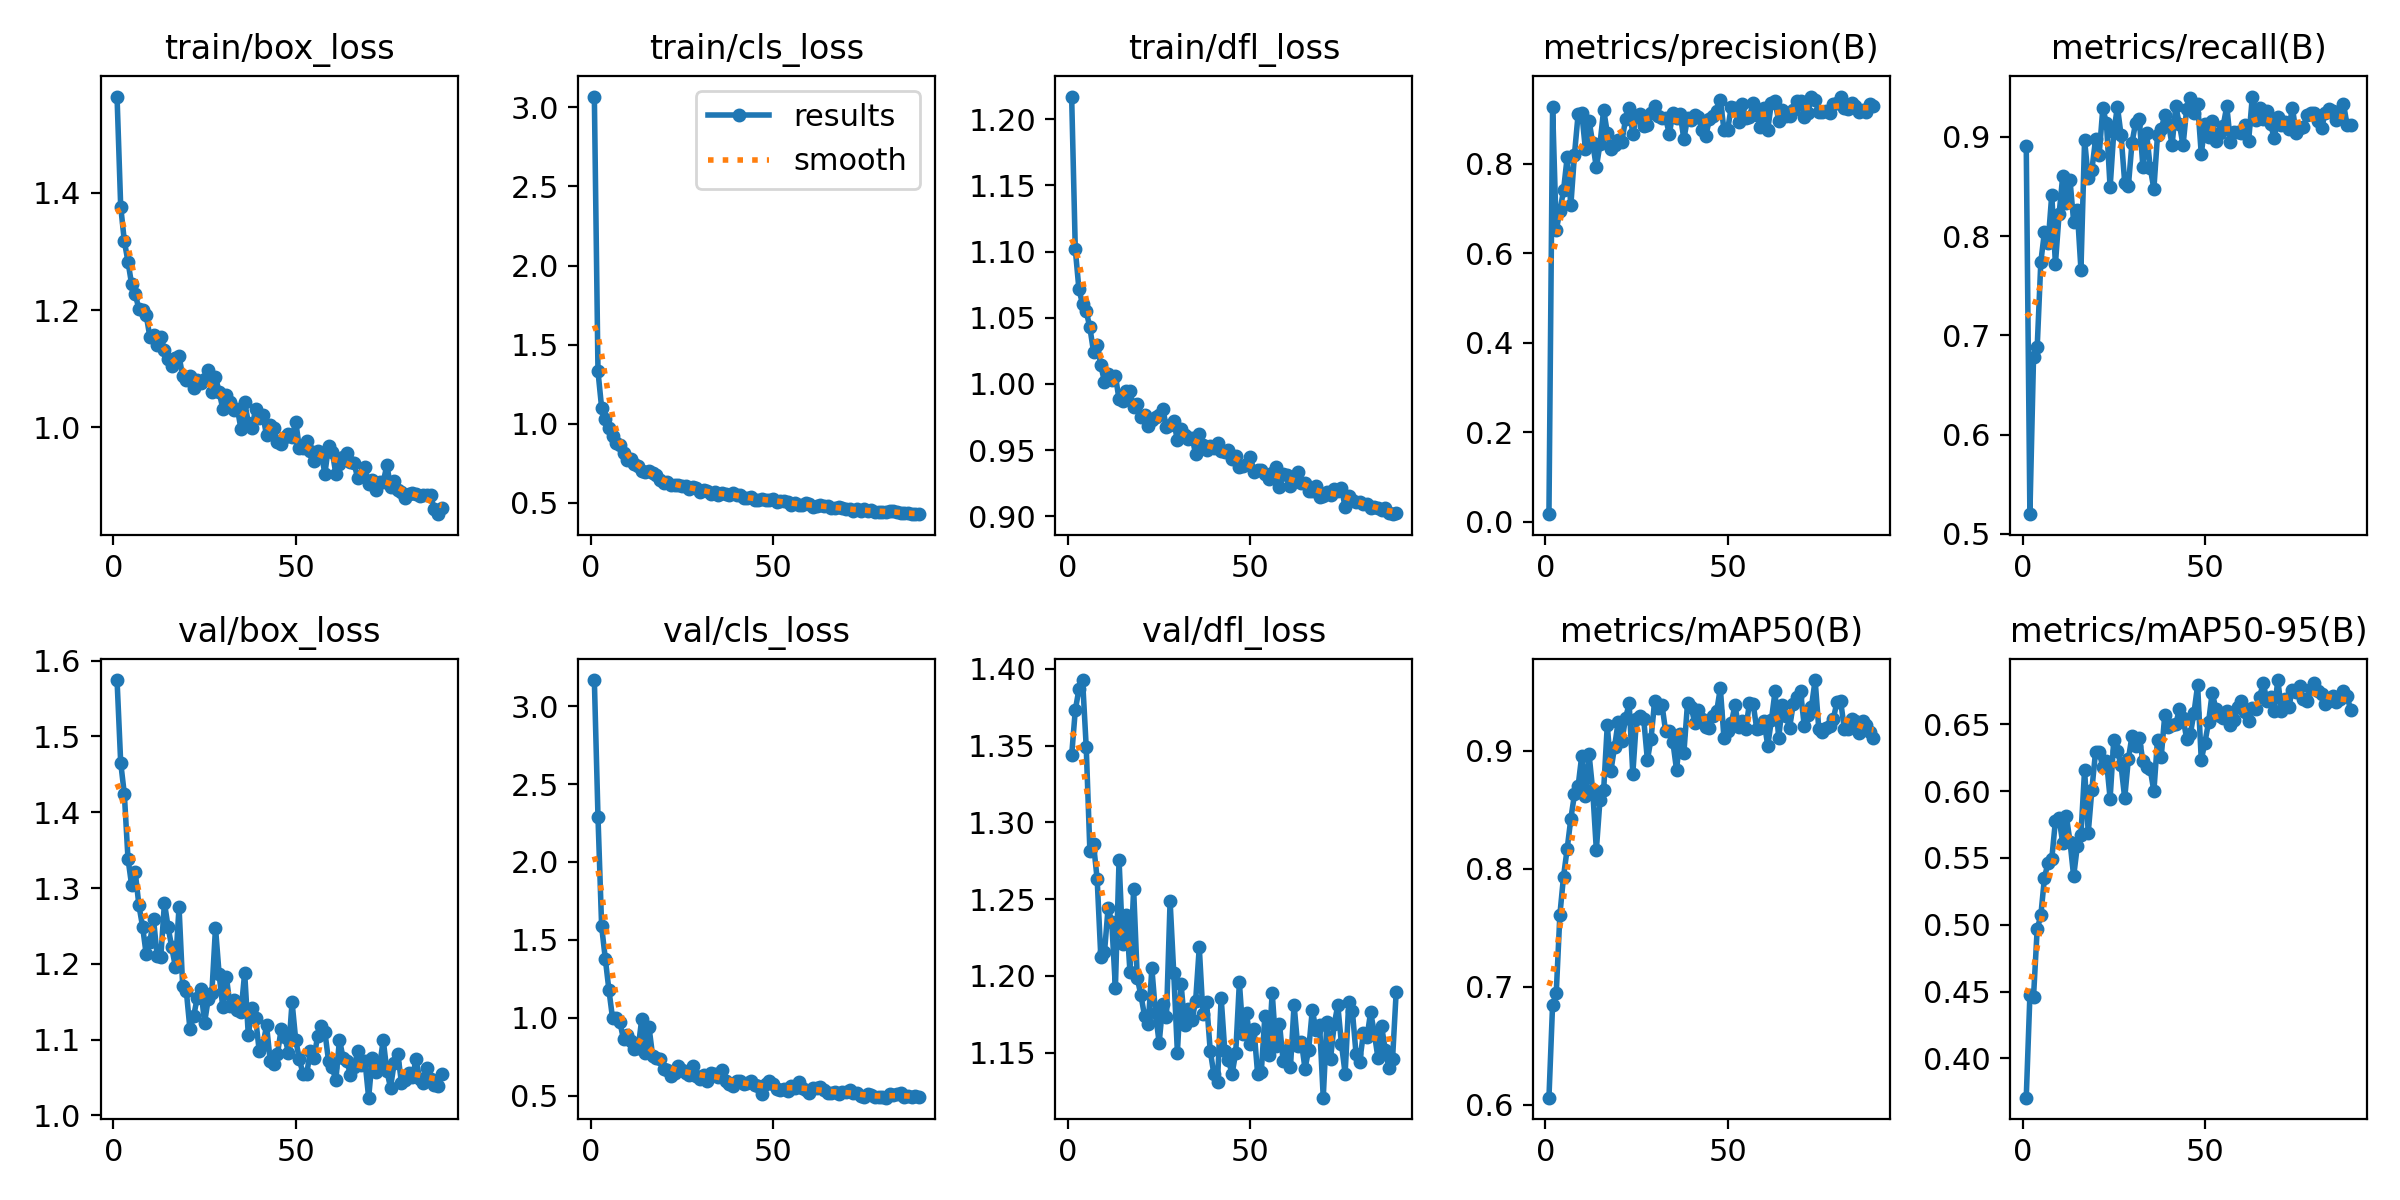

Values plotted in this chart, from the file beside it:
epoch, time, train/box_loss, train/cls_loss, train/dfl_loss, metrics/precision(B), metrics/recall(B), metrics/mAP50(B), metrics/mAP50-95(B), val/box_loss, val/cls_loss, val/dfl_loss, lr/pg0, lr/pg1, lr/pg2
1, 12.11, 1.564, 3.068, 1.217, 0.01711, 0.8911, 0.6061, 0.3707, 1.574, 3.168, 1.344, 0.0004078, 0.0004078, 0.0004078
2, 19.22, 1.376, 1.331, 1.102, 0.926, 0.5198, 0.685, 0.4471, 1.466, 2.289, 1.373, 0.0008163, 0.0008163, 0.0008163
3, 26.25, 1.317, 1.101, 1.072, 0.6519, 0.6782, 0.6944, 0.4463, 1.424, 1.586, 1.387, 0.001217, 0.001217, 0.001217
4, 33.01, 1.282, 1.031, 1.06, 0.6934, 0.6878, 0.7611, 0.4968, 1.339, 1.38, 1.393, 0.001213, 0.001213, 0.001213
5, 39.84, 1.244, 0.9706, 1.055, 0.7406, 0.774, 0.7935, 0.507, 1.304, 1.178, 1.349, 0.0012, 0.0012, 0.0012
6, 46.8, 1.227, 0.9255, 1.043, 0.8144, 0.8043, 0.817, 0.5353, 1.321, 0.995, 1.282, 0.001188, 0.001188, 0.001188
7, 53.51, 1.202, 0.8782, 1.024, 0.7066, 0.7935, 0.8425, 0.5465, 1.277, 0.9984, 1.286, 0.001176, 0.001176, 0.001176
8, 60.54, 1.2, 0.8659, 1.03, 0.8202, 0.8417, 0.8631, 0.5492, 1.249, 0.9719, 1.263, 0.001163, 0.001163, 0.001163
9, 67.36, 1.191, 0.8128, 1.014, 0.9104, 0.7719, 0.8701, 0.5777, 1.212, 0.8611, 1.212, 0.001151, 0.001151, 0.001151
10, 74.11, 1.154, 0.7734, 1.002, 0.9133, 0.8218, 0.896, 0.5796, 1.229, 0.8914, 1.215, 0.001139, 0.001139, 0.001139
11, 80.98, 1.157, 0.777, 1.008, 0.8322, 0.8602, 0.8614, 0.5612, 1.259, 0.8487, 1.244, 0.001126, 0.001126, 0.001126
12, 87.71, 1.14, 0.7462, 1.003, 0.8963, 0.833, 0.8972, 0.5812, 1.211, 0.7984, 1.235, 0.001114, 0.001114, 0.001114
13, 94.43, 1.155, 0.7362, 1.006, 0.8458, 0.8562, 0.8666, 0.5622, 1.209, 0.8024, 1.192, 0.001102, 0.001102, 0.001102
14, 101.2, 1.132, 0.7019, 0.9885, 0.7917, 0.8145, 0.816, 0.5363, 1.28, 0.9918, 1.275, 0.001089, 0.001089, 0.001089
15, 107.9, 1.117, 0.6941, 0.9873, 0.8436, 0.8259, 0.8587, 0.5587, 1.249, 0.7722, 1.221, 0.001077, 0.001077, 0.001077
16, 114.9, 1.104, 0.6992, 0.9947, 0.9204, 0.7662, 0.8665, 0.5674, 1.222, 0.9384, 1.24, 0.001064, 0.001064, 0.001064
17, 121.8, 1.118, 0.6872, 0.9946, 0.8691, 0.897, 0.9219, 0.6159, 1.196, 0.7513, 1.202, 0.001052, 0.001052, 0.001052
18, 128.6, 1.121, 0.6772, 0.9823, 0.8333, 0.8582, 0.8832, 0.5688, 1.275, 0.7424, 1.256, 0.00104, 0.00104, 0.00104
19, 135.4, 1.087, 0.6437, 0.9851, 0.8414, 0.8666, 0.9036, 0.601, 1.171, 0.7372, 1.199, 0.001027, 0.001027, 0.001027
20, 142.3, 1.08, 0.629, 0.9753, 0.8539, 0.8975, 0.9248, 0.6292, 1.164, 0.6685, 1.187, 0.001015, 0.001015, 0.001015
21, 149.4, 1.088, 0.6348, 0.9763, 0.8485, 0.8818, 0.9085, 0.6294, 1.113, 0.6615, 1.174, 0.001002, 0.001002, 0.001002
22, 156.2, 1.066, 0.6123, 0.9681, 0.8994, 0.9287, 0.9275, 0.6178, 1.131, 0.6255, 1.169, 0.0009901, 0.0009901, 0.0009901
23, 163.1, 1.08, 0.6157, 0.973, 0.9239, 0.9136, 0.9402, 0.6227, 1.155, 0.6429, 1.205, 0.0009778, 0.0009778, 0.0009778
24, 169.9, 1.075, 0.6105, 0.9751, 0.8667, 0.8489, 0.8805, 0.5944, 1.166, 0.6928, 1.176, 0.0009654, 0.0009654, 0.0009654
25, 176.8, 1.083, 0.6062, 0.9768, 0.9051, 0.9044, 0.9267, 0.6382, 1.122, 0.6664, 1.156, 0.000953, 0.000953, 0.000953
26, 184.1, 1.098, 0.6093, 0.981, 0.91, 0.9303, 0.9298, 0.6302, 1.153, 0.6465, 1.182, 0.0009406, 0.0009406, 0.0009406
27, 191, 1.06, 0.5872, 0.9674, 0.8841, 0.9018, 0.9266, 0.6191, 1.161, 0.6334, 1.173, 0.0009283, 0.0009283, 0.0009283
28, 197.9, 1.086, 0.6032, 0.9689, 0.887, 0.8538, 0.8922, 0.5947, 1.248, 0.6904, 1.249, 0.0009159, 0.0009159, 0.0009159
29, 204.7, 1.061, 0.5932, 0.9718, 0.9121, 0.8501, 0.9104, 0.6238, 1.186, 0.6234, 1.202, 0.0009035, 0.0009035, 0.0009035
30, 211.9, 1.032, 0.5695, 0.9575, 0.9292, 0.8939, 0.9423, 0.6412, 1.142, 0.6075, 1.15, 0.0008911, 0.0008911, 0.0008911
31, 219.1, 1.056, 0.5824, 0.9658, 0.9072, 0.9141, 0.9366, 0.6339, 1.182, 0.6308, 1.195, 0.0008787, 0.0008787, 0.0008787
32, 226.1, 1.043, 0.5731, 0.9618, 0.9015, 0.9175, 0.9391, 0.6398, 1.144, 0.5916, 1.168, 0.0008664, 0.0008664, 0.0008664
33, 233, 1.03, 0.5592, 0.9584, 0.903, 0.8697, 0.9166, 0.6223, 1.152, 0.6439, 1.178, 0.000854, 0.000854, 0.000854
34, 240, 1.032, 0.568, 0.9595, 0.8655, 0.9038, 0.9169, 0.6178, 1.139, 0.6381, 1.171, 0.0008416, 0.0008416, 0.0008416
35, 246.9, 0.9968, 0.5477, 0.9474, 0.9139, 0.8689, 0.9072, 0.6163, 1.137, 0.6162, 1.184, 0.0008293, 0.0008293, 0.0008293
36, 254, 1.044, 0.5598, 0.9622, 0.9022, 0.8473, 0.8838, 0.5998, 1.188, 0.6672, 1.219, 0.0008169, 0.0008169, 0.0008169
37, 260.9, 1.008, 0.5551, 0.9542, 0.9109, 0.9017, 0.9143, 0.6384, 1.105, 0.5916, 1.175, 0.0008045, 0.0008045, 0.0008045
38, 267.8, 0.9996, 0.5492, 0.9504, 0.8546, 0.9079, 0.8982, 0.6251, 1.141, 0.5763, 1.183, 0.0007921, 0.0007921, 0.0007921
39, 274.7, 1.031, 0.5622, 0.9531, 0.9017, 0.9216, 0.9403, 0.6571, 1.128, 0.5595, 1.151, 0.0007797, 0.0007797, 0.0007797
40, 281.5, 1.016, 0.5479, 0.9515, 0.8966, 0.9132, 0.9369, 0.6477, 1.084, 0.5948, 1.136, 0.0007674, 0.0007674, 0.0007674
41, 288.3, 1.021, 0.5483, 0.9552, 0.9083, 0.8915, 0.9238, 0.6493, 1.092, 0.5946, 1.131, 0.000755, 0.000755, 0.000755
42, 295.3, 0.9863, 0.5316, 0.9497, 0.9039, 0.9308, 0.9346, 0.65, 1.119, 0.5744, 1.186, 0.0007426, 0.0007426, 0.0007426
43, 302.2, 1.004, 0.5301, 0.9485, 0.8741, 0.9126, 0.9272, 0.6612, 1.072, 0.5797, 1.151, 0.0007302, 0.0007302, 0.0007302
44, 309, 0.9986, 0.537, 0.9502, 0.8614, 0.8913, 0.9205, 0.6544, 1.068, 0.5918, 1.145, 0.0007179, 0.0007179, 0.0007179
45, 315.8, 0.9753, 0.5169, 0.9435, 0.8987, 0.9283, 0.9192, 0.639, 1.081, 0.5685, 1.136, 0.0007055, 0.0007055, 0.0007055
46, 322.6, 0.9712, 0.519, 0.9457, 0.9057, 0.9389, 0.9299, 0.6425, 1.113, 0.563, 1.15, 0.0006931, 0.0006931, 0.0006931
47, 329.4, 0.9834, 0.5224, 0.9373, 0.9183, 0.9239, 0.9335, 0.6586, 1.103, 0.5122, 1.196, 0.0006808, 0.0006808, 0.0006808
48, 336.6, 0.9879, 0.5174, 0.9383, 0.9428, 0.9335, 0.9532, 0.6791, 1.083, 0.5711, 1.162, 0.0006684, 0.0006684, 0.0006684
49, 343.6, 0.9842, 0.5196, 0.9392, 0.8758, 0.8825, 0.9106, 0.6232, 1.149, 0.5905, 1.176, 0.000656, 0.000656, 0.000656
50, 350.9, 1.01, 0.5274, 0.945, 0.875, 0.9126, 0.9168, 0.6363, 1.099, 0.5734, 1.155, 0.0006436, 0.0006436, 0.0006436
51, 357.9, 0.965, 0.5077, 0.9335, 0.9272, 0.9002, 0.9234, 0.6514, 1.074, 0.5409, 1.165, 0.0006312, 0.0006312, 0.0006312
52, 364.7, 0.9654, 0.5097, 0.9352, 0.9238, 0.9163, 0.9385, 0.6736, 1.054, 0.5337, 1.136, 0.0006189, 0.0006189, 0.0006189
53, 371.8, 0.9774, 0.5097, 0.9349, 0.8927, 0.8953, 0.9206, 0.6613, 1.054, 0.5432, 1.137, 0.0006065, 0.0006065, 0.0006065
54, 379, 0.9595, 0.5033, 0.9321, 0.9331, 0.9037, 0.9253, 0.6562, 1.085, 0.5304, 1.174, 0.0005941, 0.0005941, 0.0005941
55, 386.2, 0.9431, 0.4897, 0.9281, 0.9013, 0.9108, 0.9185, 0.6546, 1.075, 0.564, 1.148, 0.0005818, 0.0005818, 0.0005818
56, 393.2, 0.9594, 0.4983, 0.9328, 0.9053, 0.9309, 0.941, 0.6597, 1.104, 0.5457, 1.189, 0.0005694, 0.0005694, 0.0005694
57, 400.2, 0.9553, 0.4901, 0.9376, 0.935, 0.8944, 0.9399, 0.6495, 1.117, 0.5881, 1.155, 0.000557, 0.000557, 0.000557
58, 407.3, 0.9212, 0.4842, 0.9221, 0.9086, 0.9048, 0.9183, 0.6531, 1.11, 0.5484, 1.169, 0.0005446, 0.0005446, 0.0005446
59, 414.8, 0.9683, 0.5002, 0.9317, 0.8812, 0.9044, 0.9193, 0.663, 1.072, 0.5377, 1.145, 0.0005322, 0.0005322, 0.0005322
60, 421.9, 0.9588, 0.4909, 0.9313, 0.925, 0.9042, 0.9251, 0.6674, 1.064, 0.514, 1.151, 0.0005199, 0.0005199, 0.0005199
... 30 more rows
